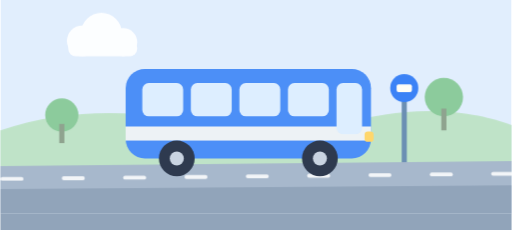
t = 0.00 s
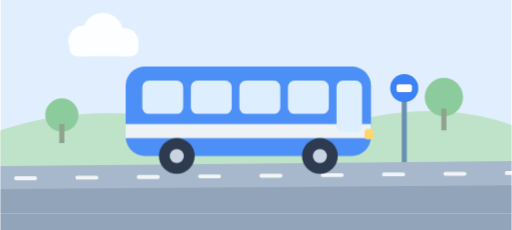
t = 1.60 s
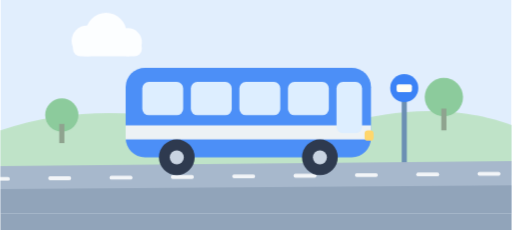
t = 2.90 s
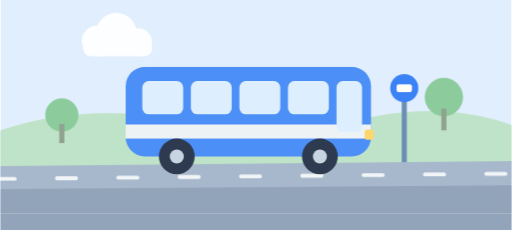
t = 5.50 s
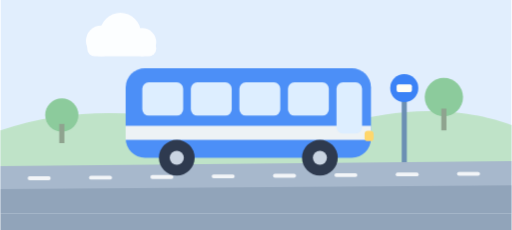
t = 6.80 s
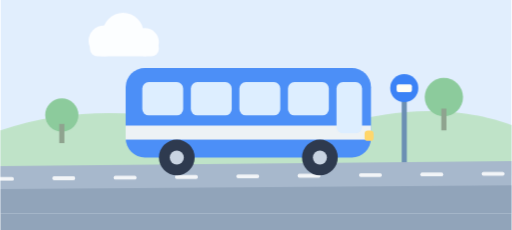
t = 9.14 s

The animated SVG that drew these frames (rendered in a browser with its animation timeline set to each time). Animation: 11 CSS @keyframes rules; frames cover the first 9.14 s, repeats indefinitely.

<svg xmlns="http://www.w3.org/2000/svg" viewBox="0 0 800 360" width="800" height="360" role="img" aria-label="バス">
  <style>
    @keyframes tn-drift { 0%,100% { transform: translateX(0) } 50% { transform: translateX(34px) } }
    @keyframes tn-bob   { 0%,100% { transform: translateY(0) } 50% { transform: translateY(-9px) } }
    @keyframes tn-bob-sm { 0%,100% { transform: translateY(0) } 50% { transform: translateY(-5px) } }
    @keyframes tn-pulse { 0%,100% { transform: scale(1); opacity: .26 } 50% { transform: scale(1.18); opacity: .52 } }
    @keyframes tn-breathe { 0%,100% { transform: scale(1) } 50% { transform: scale(1.06) } }
    @keyframes tn-twinkle { 0%,100% { opacity: .15 } 50% { opacity: 1 } }
    .tn-drift { animation: tn-drift 18s ease-in-out infinite }
    .tn-drift-slow { animation: tn-drift 26s ease-in-out infinite reverse }
    .tn-bob { animation: tn-bob 3s ease-in-out infinite }
    .tn-bob-sm { animation: tn-bob-sm 2.4s ease-in-out infinite }
    .tn-bob-slow { animation: tn-bob 4.4s ease-in-out infinite }
    .tn-pulse { transform-box: fill-box; transform-origin: center; animation: tn-pulse 3.6s ease-in-out infinite }
    .tn-breathe { transform-box: fill-box; transform-origin: center; animation: tn-breathe 4s ease-in-out infinite }
    .tn-twinkle { animation: tn-twinkle 2.2s ease-in-out infinite }
    @keyframes tn-speed { 0% { transform: translateX(56px); opacity: 0 } 20% { opacity: .9 } 100% { transform: translateX(-80px); opacity: 0 } }
    @keyframes tn-rail { to { transform: translateX(-48px) } }
    .tn-speed { animation: tn-speed 1.3s linear infinite }
    .tn-rail { animation: tn-rail 0.7s linear infinite }
    @keyframes tn-steam { 0% { transform: translateY(14px); opacity: 0 } 22% { opacity: .95 } 100% { transform: translateY(-38px); opacity: 0 } }
    .tn-steam { animation: tn-steam 2.4s ease-out infinite }
    .tn-steam-2 { animation-delay: .8s } .tn-steam-3 { animation-delay: 1.6s }
    @keyframes tn-float { 0%,100% { transform: translateY(0) rotate(-1.8deg) } 50% { transform: translateY(-18px) rotate(1.8deg) } }
    .tn-float { transform-box: fill-box; transform-origin: 400px 300px; animation: tn-float 4.6s ease-in-out infinite }
    @keyframes tn-road { to { transform: translateX(-96px) } }
    .tn-road { animation: tn-road 0.9s linear infinite }
    @media (prefers-reduced-motion: reduce) {
      .tn-drift, .tn-drift-slow, .tn-bob, .tn-bob-sm, .tn-bob-slow, .tn-pulse, .tn-breathe,
      .tn-twinkle, .tn-speed, .tn-rail, .tn-steam, .tn-float, .tn-drop, .tn-shadow,
      .tn-route, .tn-road { animation: none }
    }
  </style>
  <defs><clipPath id="bs-frame"><rect width="800" height="360"/></clipPath></defs>
  <g clip-path="url(#bs-frame)">
    <g transform="translate(0,-26)">
    <rect width="800" height="360" fill="#E1EEFD"/>

    <!-- 雲 -->
    <g class="tn-drift" fill="#FFFFFF" opacity="0.9">
      <circle cx="128" cy="90" r="24"/><circle cx="158" cy="78" r="32"/><circle cx="192" cy="92" r="22"/>
      <rect x="106" y="90" width="108" height="24" rx="12"/>
    </g>

    <!-- 丘と木 -->
    <path d="M0 230 C 120 190 240 200 340 226 C 460 256 560 196 680 200 C 740 202 780 214 800 222 L800 300 L0 300 Z" fill="#BFE3C8"/>
    <g fill="#8CCB9C">
      <circle cx="96" cy="206" r="26"/><rect x="92" y="220" width="8" height="30" fill="#8FA38F"/>
      <circle cx="694" cy="178" r="30"/><rect x="690" y="196" width="8" height="34" fill="#8FA38F"/>
    </g>

    <!-- バス停 -->
    <g>
      <rect x="628" y="170" width="8" height="120" fill="#6B8FB3"/>
      <circle cx="632" cy="164" r="22" fill="#3B82F6"/>
      <rect x="620" y="158" width="24" height="12" rx="3" fill="#FFFDF6"/>
    </g>

    <!-- 道路 -->
    <path d="M0 286 L800 278 L800 360 L0 360 Z" fill="#A7B8CC"/>
    <path d="M0 322 L800 316 L800 360 L0 360 Z" fill="#91A4BA"/>
    <g class="tn-road" fill="#FFFFFF" opacity="0.85">
      <rect x="0" y="303" width="36" height="6" rx="3"/><rect x="96" y="302" width="36" height="6" rx="3"/>
      <rect x="192" y="301" width="36" height="6" rx="3"/><rect x="288" y="300" width="36" height="6" rx="3"/>
      <rect x="384" y="299" width="36" height="6" rx="3"/><rect x="480" y="298" width="36" height="6" rx="3"/>
      <rect x="576" y="297" width="36" height="6" rx="3"/><rect x="672" y="296" width="36" height="6" rx="3"/>
      <rect x="768" y="295" width="36" height="6" rx="3"/><rect x="864" y="294" width="36" height="6" rx="3"/>
    </g>

    <!-- バス -->
    <g class="tn-bob-sm">
      <rect x="196" y="134" width="384" height="140" rx="30" fill="#4C8FF7"/>
      <rect x="196" y="224" width="384" height="22" fill="#FFFDF6" opacity="0.9"/>
      <g fill="#DDEEFF">
        <rect x="222" y="156" width="64" height="52" rx="10"/><rect x="298" y="156" width="64" height="52" rx="10"/>
        <rect x="374" y="156" width="64" height="52" rx="10"/><rect x="450" y="156" width="64" height="52" rx="10"/>
        <rect x="526" y="156" width="40" height="80" rx="10"/>
      </g>
      <rect x="570" y="232" width="14" height="16" rx="5" fill="#FFD66B"/>
      <circle cx="276" cy="274" r="28" fill="#2E3A4F"/><circle cx="276" cy="274" r="11" fill="#C9D4E2"/>
      <circle cx="500" cy="274" r="28" fill="#2E3A4F"/><circle cx="500" cy="274" r="11" fill="#C9D4E2"/>
    </g>
  </g>
    <rect x="0" y="334" width="800" height="26" fill="#91A4BA"/>
  </g>
</svg>
